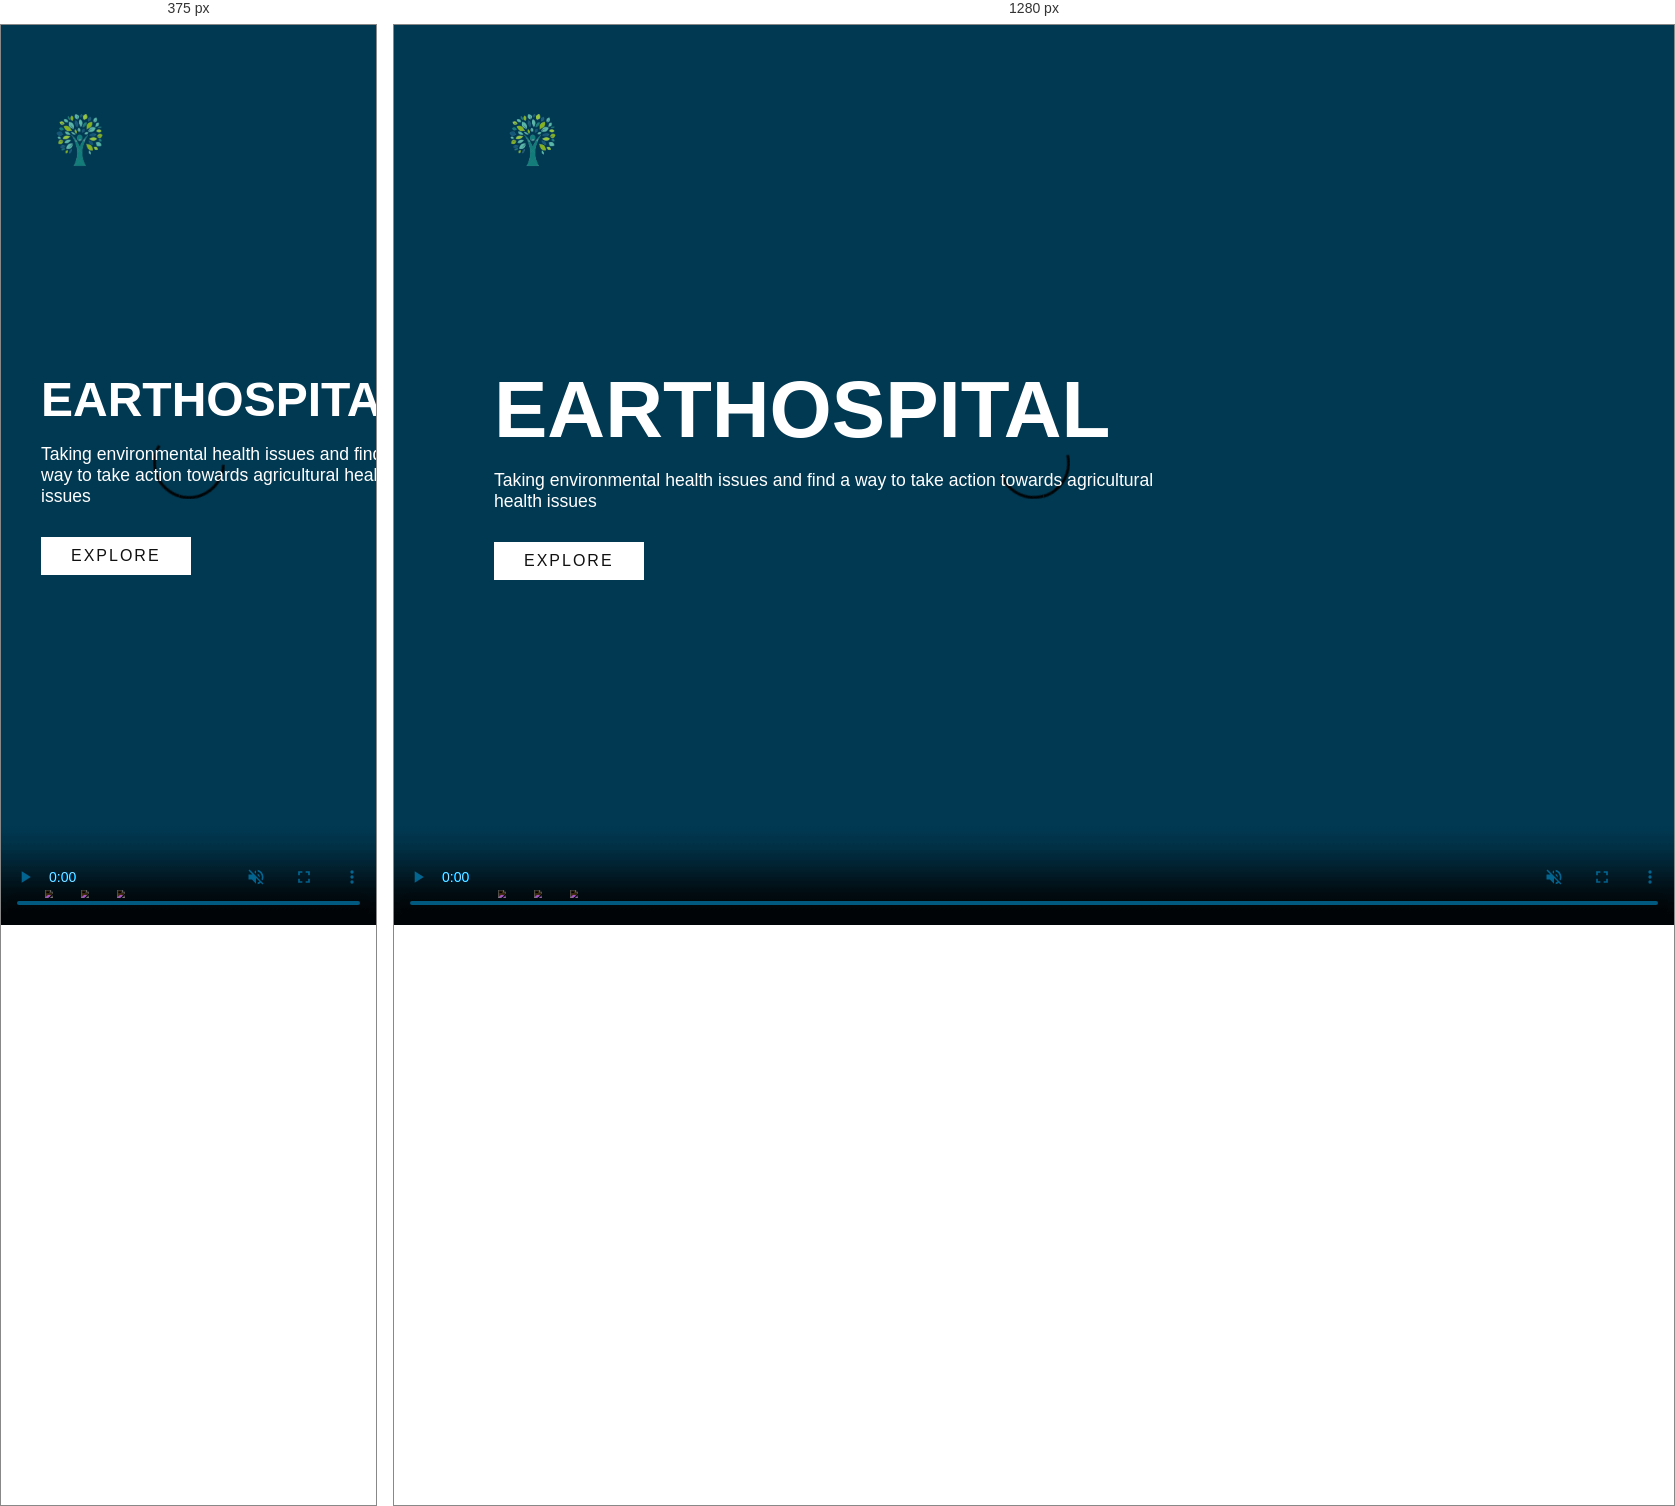
Rendered at 375 px and 1280 px, left to right.

<!-- file: index.html -->
<!DOCTYPE html>
<html>
  <head>
    <meta charset="utf-8">
    <meta name="viewport" content="width=device-width">
    <title>Earthospital</title>
    <link href="style.css" rel="stylesheet" type="text/css" />
  </head>
  <body>
  <section class="showcase">
    <header>
      <h2 class="logo"><img src="logo_nobg.png" id="logo"></h2>
      <div class="toggle"></div>
    </header>
    <video src="background-video.mp4" muted loop autoplay></video>
    <div class="overlay"></div>
    <div class="text">
      <h2>Earthospital</h2> 
      <p>Taking environmental health issues and find a way to take action towards agricultural health issues</p>
      <a href="#">Explore</a>
    </div>
    <ul class="social">
      <li><a href="#"><img src="https://i.ibb.co/x7P24fL/facebook.png"></a></li>
      <li><a href="#"><img src="https://i.ibb.co/Wnxq2Nq/twitter.png"></a></li>
      <li><a href="#"><img src="https://i.ibb.co/ySwtH4B/instagram.png"></a></li>
    </ul>
  </section>
  <div class="menu">
    <ul>
      <li><a href="index.html">Home</a></li>
      <li><a href="pesticides.html">Pesticides</a></li>
      <li><a href="pollution.html">Pollution</a></li>
      <li><a href="product.html">Agriculture Tools</a></li>
      <li><a href="quiz.html">Agriculture Test</a></li>
      <li><a href="weather.html">Weather Report</a></li>
    </ul>
  </div>
    <script src="script.js"></script>
  </body>
</html>

/* @media block from style.css */
@media (max-width: 991px)
{
  .showcase,
  .showcase header
  {
    padding: 40px;
  }
  .text h2
  {
    font-size: 3em;
  }
  .text h3
  {
    font-size: 2em;
  }
}